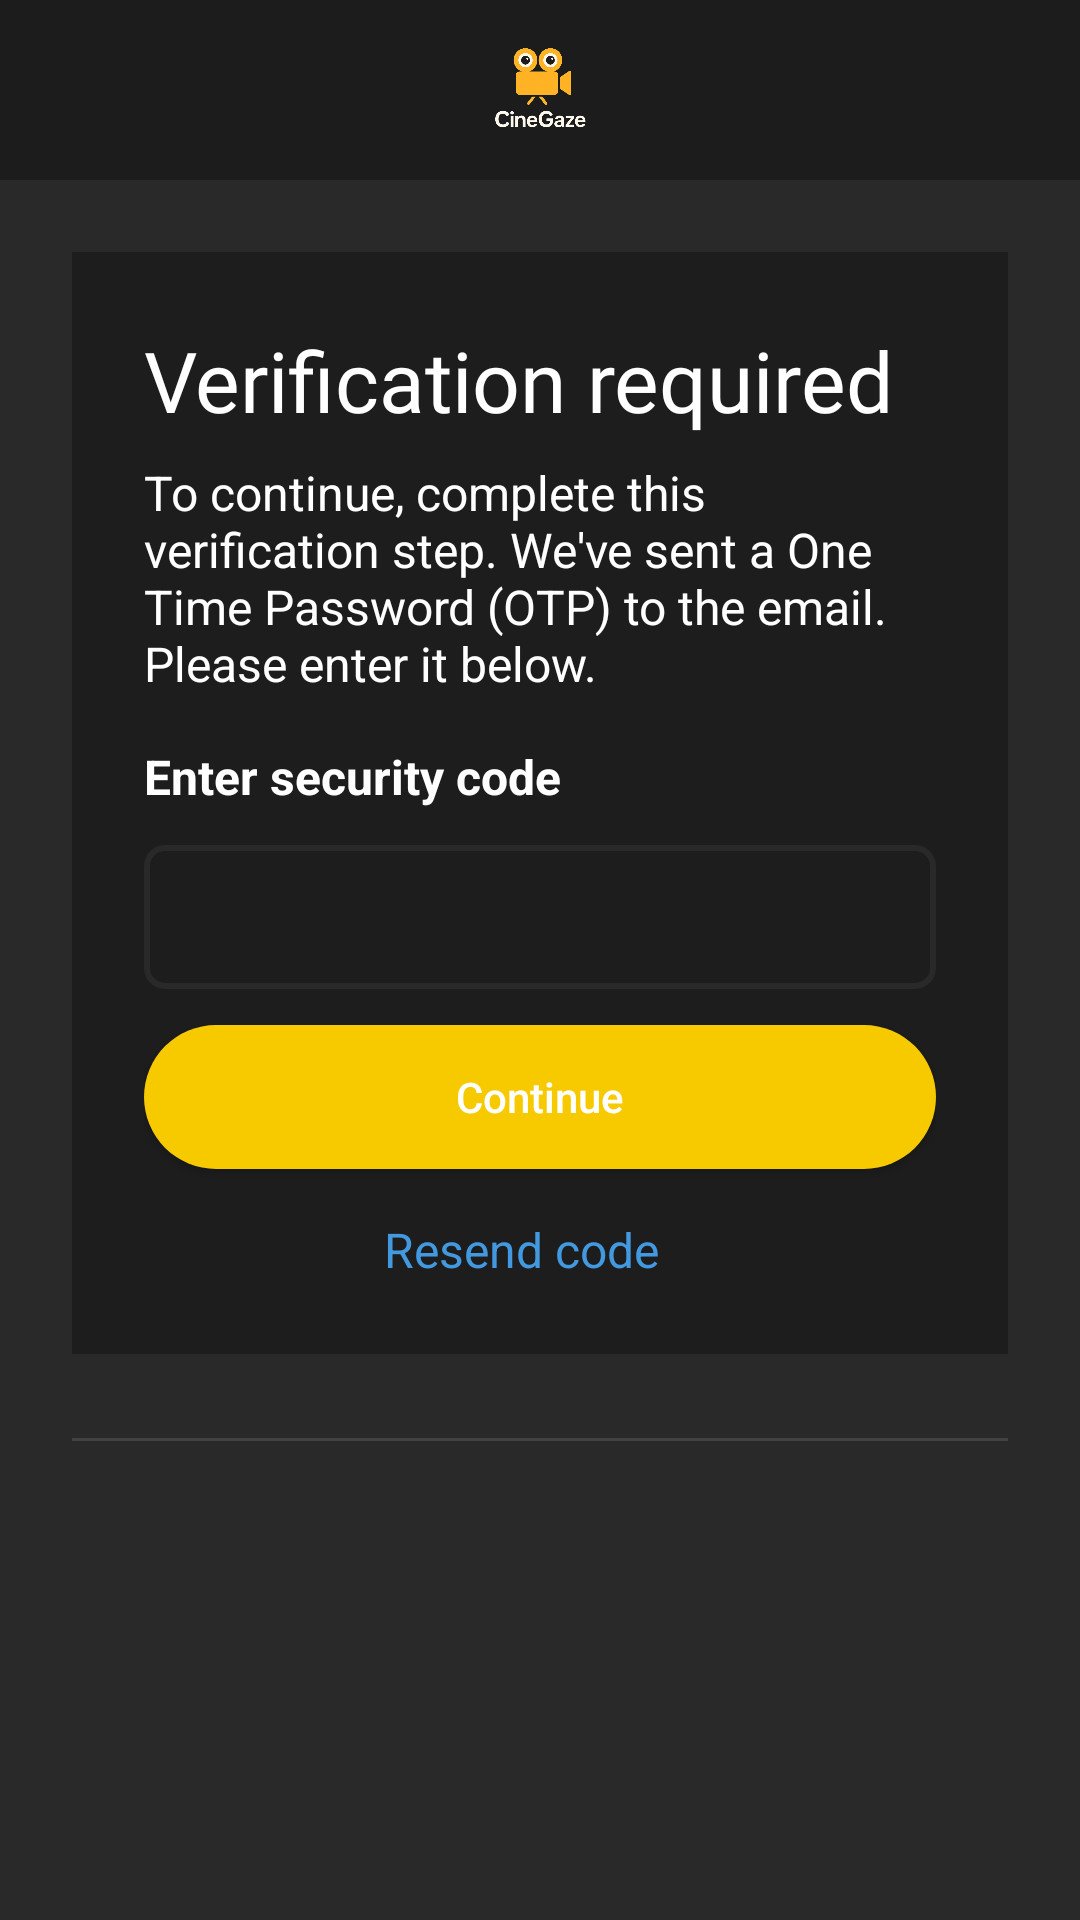

Android layout source for this screen:
<!-- AndroidManifest.xml: application theme Theme.MovieReviewApp -->
<!-- res/layout/activity_security_code_entering.xml -->
<?xml version="1.0" encoding="utf-8"?>
<androidx.constraintlayout.widget.ConstraintLayout xmlns:android="http://schemas.android.com/apk/res/android"
    xmlns:app="http://schemas.android.com/apk/res-auto"
    xmlns:tools="http://schemas.android.com/tools"
    android:id="@+id/main"
    android:layout_width="match_parent"
    android:layout_height="match_parent"
    tools:context=".Activities.SecurityCode_Entering_Activity">

    <LinearLayout
        android:id="@+id/linearLayout"
        android:layout_width="match_parent"
        android:layout_height="60dp"
        android:background="@color/light_black_huy"
        android:orientation="horizontal"
        app:layout_constraintEnd_toEndOf="parent"
        app:layout_constraintStart_toStartOf="parent"
        app:layout_constraintTop_toTopOf="parent">

        <ImageView
            android:id="@+id/imageView"
            android:layout_width="40dp"
            android:layout_height="40dp"
            android:layout_gravity="center"
            android:layout_weight="1"
            android:src="@mipmap/official_logo"/>
    </LinearLayout>

    <LinearLayout
        android:layout_width="match_parent"
        android:layout_height="0dp"
        android:background="@color/grey_huy"
        android:orientation="vertical"
        android:padding="24dp"
        app:layout_constraintBottom_toBottomOf="parent"
        app:layout_constraintEnd_toEndOf="parent"
        app:layout_constraintStart_toStartOf="parent"
        app:layout_constraintTop_toBottomOf="@id/linearLayout">

        <LinearLayout
            android:layout_width="match_parent"
            android:layout_height="wrap_content"
            android:padding="24dp"
            android:background="@color/black_huy"
            android:orientation="vertical">

            <TextView
                android:id="@+id/textView"
                android:layout_width="wrap_content"
                android:layout_height="wrap_content"
                android:fontFamily="@font/robotobold"
                android:text="Verification required"
                android:textColor="@color/white"
                android:textSize="28sp" />


            <TextView
                android:id="@+id/textView3"
                android:layout_marginTop="8dp"
                android:layout_width="match_parent"
                android:layout_height="wrap_content"
                android:text="To continue, complete this verification step. We've sent a One Time Password (OTP) to the email. Please enter it below."
                android:textSize="16sp"
                android:textColor="@color/white"/>


            <TextView
                android:layout_marginTop="16dp"
                android:id="@+id/textView5"
                android:layout_width="match_parent"
                android:layout_height="wrap_content"
                android:text="Enter security code"
                android:textSize="16sp"
                android:textStyle="bold"
                android:textColor="@color/white"/>

            <EditText
                android:id="@+id/editText_EnterSecurityCode_Verification"
                android:layout_width="match_parent"
                android:layout_height="48dp"
                android:layout_marginTop="12dp"
                android:ems="10"
                android:inputType="number"
                android:textSize="16sp"
                android:paddingStart="8dp"
                android:textColorHint="@color/white_signup"
                android:background="@drawable/edittext_container"
                android:textColor="@color/white"/>

            <androidx.appcompat.widget.AppCompatButton
                android:layout_marginTop="12dp"
                android:id="@+id/btn_Continue_Verification"
                android:layout_width="match_parent"
                android:layout_height="wrap_content"
                android:text="Continue"
                android:background="@drawable/btn_background"
                android:backgroundTint="@null"
                android:textColor="@color/white"
                android:textAllCaps="false"/>

            <TextView
                android:id="@+id/textView_ResendCode_Verification"
                android:layout_width="wrap_content"
                android:layout_height="wrap_content"
                android:layout_marginTop="16dp"
                android:layout_marginEnd="6dp"
                android:text="Resend code"
                android:textSize="16sp"
                android:textColor="#4399E0"
                android:layout_gravity="center"
                android:clickable="true"
                android:focusable="true"/>

        </LinearLayout>


        <LinearLayout
            android:layout_width="match_parent"
            android:layout_height="wrap_content"
            android:orientation="horizontal"
            android:gravity="center"
            android:layout_marginTop="28dp">

            <View
                android:layout_width="0dp"
                android:layout_weight="1"
                android:layout_height="1dp"
                android:background="#424242" />

            <View
                android:layout_width="0dp"
                android:layout_weight="1"
                android:layout_height="1dp"
                android:background="#424242"/>
        </LinearLayout>

    </LinearLayout>
</androidx.constraintlayout.widget.ConstraintLayout>
<!-- resources referenced by this layout -->
<resources>
  <color name="black_huy">#1D1D1D</color>
  <color name="grey_huy">#2A2929</color>
  <color name="light_black_huy">#1D1C1C</color>
  <color name="white">#FFFFFFFF</color>
  <color name="white_signup">#B8B1B1</color>
  <!-- drawable btn_background (drawable) -->
  <?xml version="1.0" encoding="utf-8"?>
  <selector xmlns:android="http://schemas.android.com/apk/res/android">
      <item>
          <shape android:shape="rectangle">
              <corners android:radius="100dp"/>
              <solid android:color="@color/yellow_btn"></solid>
          </shape>
      </item>
  </selector>
  <!-- drawable edittext_container (drawable) -->
  <?xml version="1.0" encoding="utf-8"?>
  <selector xmlns:android="http://schemas.android.com/apk/res/android">
      <item>
          <shape android:shape="rectangle">
              <corners android:radius="6dp"/>
              <solid android:color="@color/black_huy"/>
              <stroke
                  android:width="2dp"
                  android:color="@color/grey_huy" />
          </shape>
      </item>
  </selector>
  <!-- mipmap official_logo: png bitmap (mipmap-hdpi, 149732 bytes) -->
  <style name="Theme.MovieReviewApp" parent="Base.Theme.MovieReviewApp" />
  <color name="yellow_btn">#F7CA00</color>
  <style name="Base.Theme.MovieReviewApp" parent="Theme.Material3.DayNight.NoActionBar">
          
          
      </style>
</resources>
